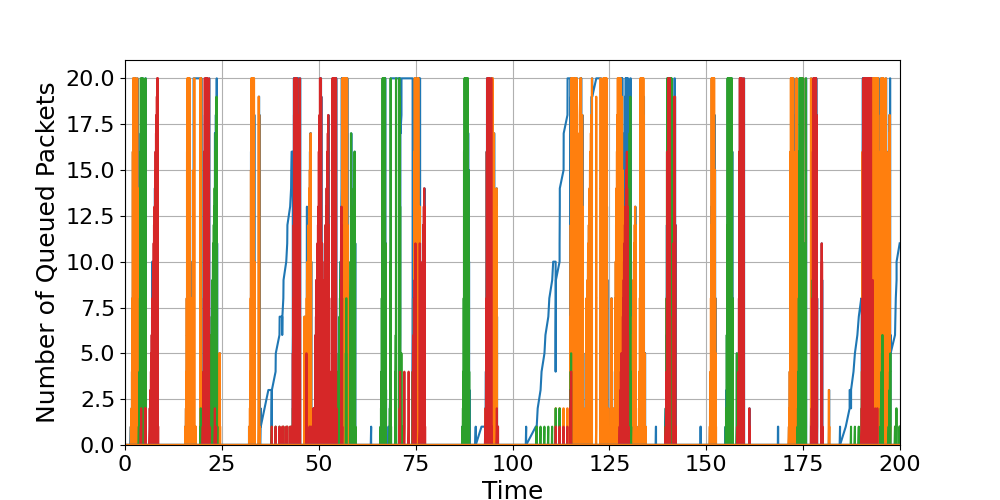

Values plotted in this chart, from the file beside it:
time, Queue_1_load, Queue_2_load, Queue_3_load, Queue_4_load, Queue_5_load, Queue_6_load, Queue_7_load, Queue_8_load, Queue_9_load, Queue_10_load, Queue_11_load, Queue_12_load
0.0, 0.0, 0.0, 0.0, 0.0, 0.0, 0.0, 0.0, 0.0, 0.0, 0.0, 0.0, 0.0
0.1, 0.0, 0.0, 0.0, 0.0, 0.0, 0.0, 0.0, 0.0, 0.0, 0.0, 0.0, 0.0
0.2, 0.0, 0.0, 0.0, 0.0, 0.0, 0.0, 0.0, 0.0, 0.0, 0.0, 0.0, 0.0
0.3, 0.0, 0.0, 0.0, 0.0, 0.0, 0.0, 0.0, 0.0, 0.0, 0.0, 0.0, 0.0
0.4, 0.0, 0.0, 0.0, 0.0, 0.0, 0.0, 0.0, 0.0, 0.0, 0.0, 0.0, 0.0
0.5, 0.0, 0.0, 0.0, 0.0, 0.0, 0.0, 0.0, 0.0, 0.0, 0.0, 0.0, 0.0
0.6, 0.0, 0.0, 0.0, 0.0, 0.0, 0.0, 0.0, 0.0, 0.0, 0.0, 0.0, 0.0
0.7, 0.0, 0.0, 0.0, 0.0, 0.0, 0.0, 0.0, 0.0, 0.0, 0.0, 0.0, 0.0
0.8, 0.0, 0.0, 0.0, 0.0, 0.0, 0.0, 0.0, 0.0, 0.0, 0.0, 0.0, 0.0
0.9, 0.0, 0.0, 0.0, 0.0, 0.0, 0.0, 0.0, 0.0, 0.0, 0.0, 0.0, 0.0
1, 0.0, 0.0, 0.0, 0.0, 0.0, 0.0, 0.0, 0.0, 0.0, 0.0, 0.0, 0.0
1.1, 0.0, 0.0, 0.0, 0.0, 0.0, 0.0, 0.0, 0.0, 0.0, 0.0, 0.0, 0.0
1.2, 0.0, 0.0, 0.0, 0.0, 0.0, 0.0, 0.0, 0.0, 0.0, 0.0, 0.0, 0.0
1.3, 0.0, 0.0, 0.0, 0.0, 0.0, 0.0, 0.0, 0.0, 0.0, 0.0, 0.0, 0.0
1.4, 0.0, 0.0, 0.0, 0.0, 0.0, 0.0, 0.0, 0.0, 0.0, 0.0, 0.0, 0.0
1.5, 1.0, , , , , , , , , , , 
1.5, 1.0, 0.0, 0.0, 0.0, 0.0, 0.0, 0.0, 0.0, 0.0, 0.0, 0.0, 0.0
1.5, 0.0, 0.0, 0.0, 0.0, 0.0, 0.0, 0.0, 0.0, 0.0, 0.0, 0.0, 0.0
1.5, 0.0, 1.0, , , , , , , , , , 
1.6, , 1.0, 0.0, 0.0, 0.0, 0.0, 0.0, 0.0, 0.0, 0.0, 0.0, 0.0
1.6, , 0.0, 0.0, 0.0, 0.0, 0.0, 0.0, 0.0, 0.0, 0.0, 0.0, 0.0
1.6, 0.0, , , , , , , , , , , 
1.601, 1.0, 0.0, , , , , , , , , , 
1.7, , , 0.0, 0.0, 0.0, 0.0, 0.0, 0.0, 0.0, 0.0, 0.0, 0.0
1.7, 1.0, , , , , , , , , , , 
1.7, 0.0, , , , , , , , , , , 
1.7, , 1.0, , , , , , , , , , 
1.7, 0.0, 2.0, , , , , , , , , , 
1.701, , 2.0, , , , , , , , , , 
1.701, , 1.0, , , , , , , , , , 
1.702, 1.0, 1.0, , , , , , , , , , 
1.702, 1.0, 0.0, , , , , , , , , , 
1.703, 2.0, 0.0, , , , , , , , , , 
1.8, , , 0.0, 0.0, 0.0, 0.0, 0.0, 0.0, 0.0, 0.0, 0.0, 0.0
1.8, 2.0, , , , , , , , , , , 
1.8, 1.0, , , , , , , , , , , 
1.8, , 1.0, , , , , , , , , , 
1.8, 1.0, 2.0, , , , , , , , , , 
1.8, 0.0, 2.0, , , , , , , , , , 
1.801, , 3.0, , , , , , , , , , 
1.801, 0.0, 4.0, , , , , , , , , , 
1.803, , 4.0, , , , , , , , , , 
1.803, , 3.0, , , , , , , , , , 
1.803, 1.0, 3.0, , , , , , , , , , 
1.803, 1.0, 2.0, , , , , , , , , , 
1.804, 2.0, 2.0, , , , , , , , , , 
1.804, 2.0, 1.0, , , , , , , , , , 
1.805, 3.0, 1.0, , , , , , , , , , 
1.805, 3.0, 0.0, , , , , , , , , , 
1.806, 4.0, 0.0, , , , , , , , , , 
1.9, , , 0.0, 0.0, 0.0, 0.0, 0.0, 0.0, 0.0, 0.0, 0.0, 0.0
1.901, 4.0, , , , , , , , , , , 
1.901, 3.0, , , , , , , , , , , 
1.901, , 1.0, , , , , , , , , , 
1.901, 3.0, 2.0, , , , , , , , , , 
1.901, 2.0, 2.0, , , , , , , , , , 
1.901, , 3.0, , , , , , , , , , 
1.901, 2.0, 4.0, , , , , , , , , , 
1.901, 1.0, 4.0, , , , , , , , , , 
1.901, , 5.0, , , , , , , , , , 
... 52,006 more rows
